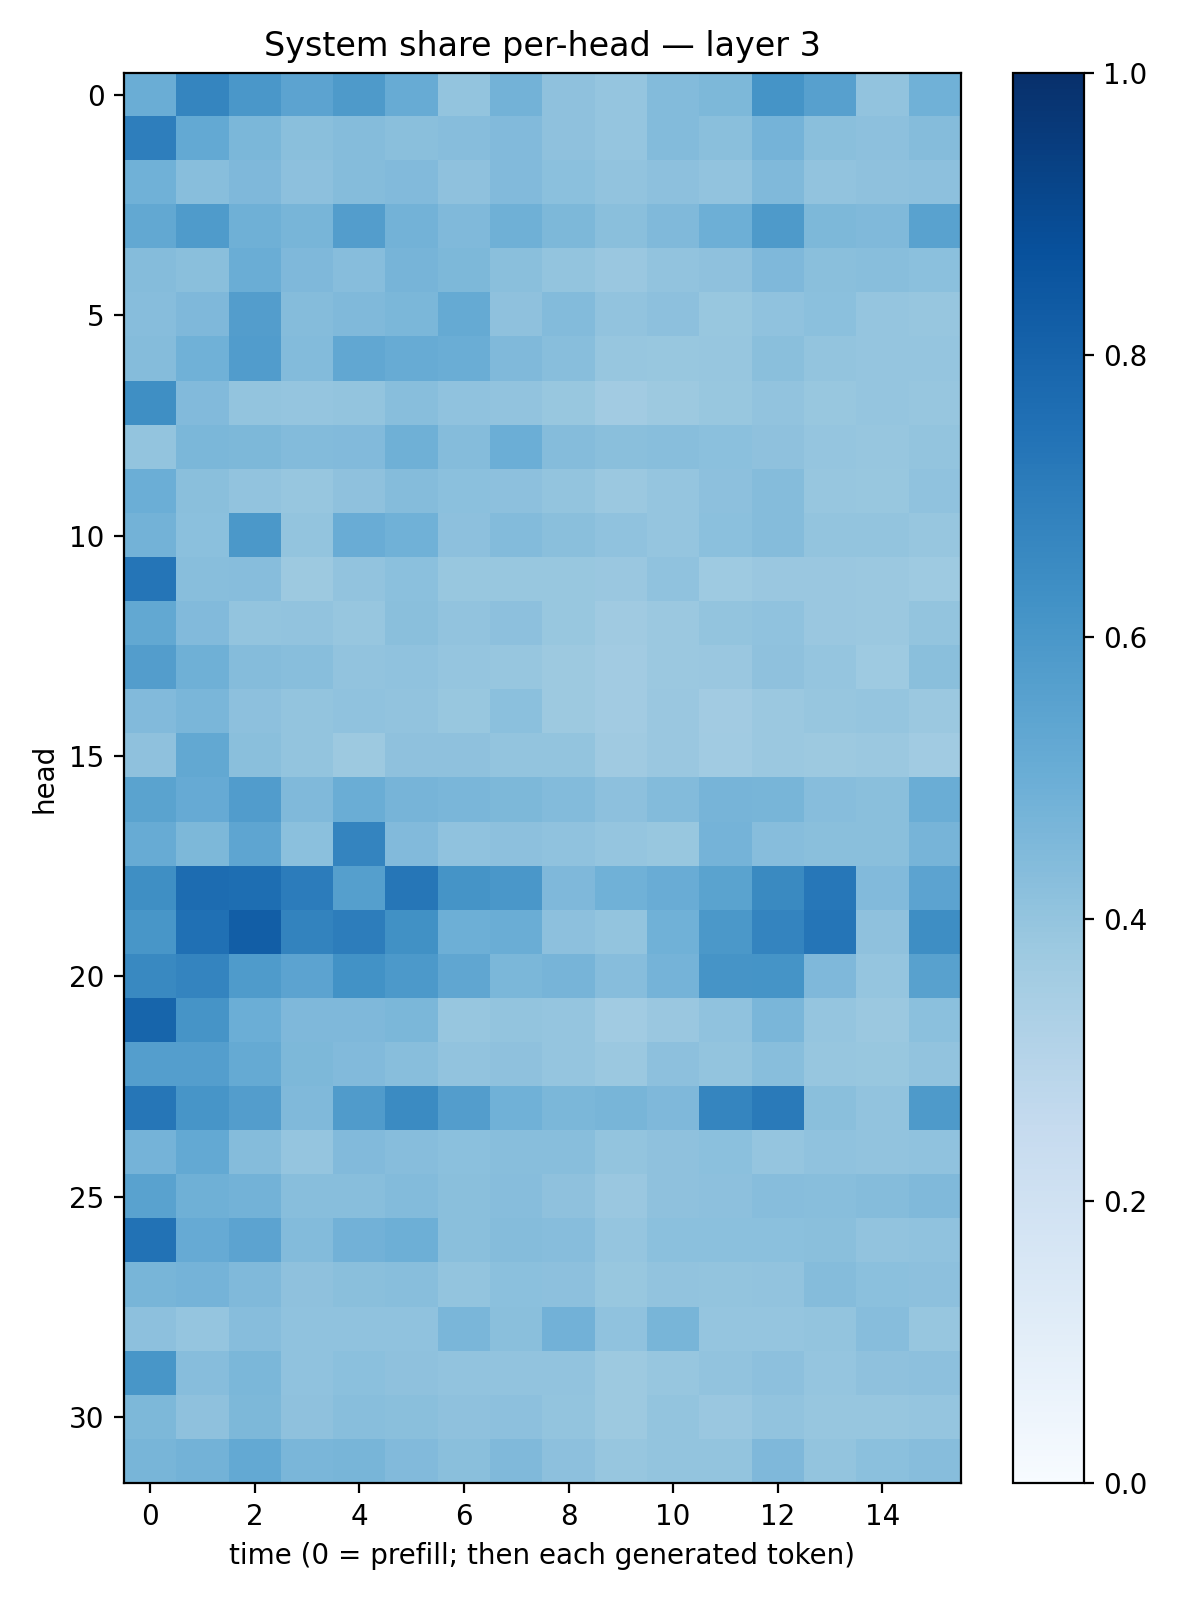

Data behind this chart, as committed beside it:
0.5020547, 0.6712047, 0.59867686, 0.5450127, 0.5889822, 0.50798833, 0.39985988, 0.47781825, 0.41247252, 0.39599732, 0.43842945, 0.45633554, 0.6132967, 0.5609103, 0.40314293, 0.48825845
0.6986, 0.5215, 0.4609, 0.4255, 0.4348, 0.4239, 0.4319, 0.4441, 0.4129, 0.3982, 0.4385, 0.4253, 0.4746, 0.4236, 0.4148, 0.4352
0.4848, 0.4262, 0.4528, 0.4147, 0.4367, 0.4441, 0.4104, 0.4437, 0.4205, 0.4031, 0.4174, 0.4042, 0.4492, 0.4055, 0.4106, 0.4141
0.5238, 0.5846, 0.4897, 0.4656, 0.5734, 0.4778, 0.4456, 0.4888, 0.454, 0.4229, 0.4488, 0.4942, 0.5892, 0.4541, 0.4487, 0.554
0.4363, 0.4223, 0.5027, 0.4512, 0.4336, 0.4708, 0.4538, 0.4241, 0.4, 0.3836, 0.4035, 0.4125, 0.4502, 0.4257, 0.4285, 0.4189
0.4333, 0.4516, 0.5715, 0.4367, 0.4469, 0.4581, 0.5188, 0.4117, 0.4391, 0.4047, 0.4168, 0.3889, 0.4076, 0.4195, 0.3961, 0.3906
0.4348, 0.4873, 0.5759, 0.4383, 0.5294, 0.5079, 0.5014, 0.4489, 0.4271, 0.3923, 0.3878, 0.3922, 0.4251, 0.4007, 0.3947, 0.3959
0.6365, 0.4415, 0.4015, 0.397, 0.3996, 0.4285, 0.4078, 0.4033, 0.39, 0.3599, 0.3758, 0.3906, 0.4059, 0.3891, 0.3963, 0.3944
0.4018, 0.4604, 0.4567, 0.44, 0.4442, 0.4918, 0.4341, 0.4989, 0.4354, 0.4257, 0.4272, 0.4192, 0.4137, 0.3965, 0.3927, 0.3987
0.4983, 0.4245, 0.4042, 0.3919, 0.4133, 0.4358, 0.4196, 0.4163, 0.4004, 0.3809, 0.3961, 0.4154, 0.437, 0.3906, 0.3883, 0.4065
0.4786, 0.4215, 0.5965, 0.402, 0.5067, 0.486, 0.4162, 0.4382, 0.4249, 0.4084, 0.3946, 0.4209, 0.4348, 0.402, 0.3987, 0.3916
0.7326, 0.4264, 0.4321, 0.3784, 0.4057, 0.4184, 0.3875, 0.3884, 0.3886, 0.3839, 0.4083, 0.3739, 0.3831, 0.3828, 0.38, 0.3728
0.5255, 0.444, 0.402, 0.406, 0.3922, 0.422, 0.4035, 0.4148, 0.3896, 0.37, 0.3808, 0.3989, 0.4074, 0.3863, 0.3817, 0.3997
0.5739, 0.4887, 0.434, 0.426, 0.4053, 0.4088, 0.3961, 0.3931, 0.3764, 0.3613, 0.3813, 0.3842, 0.4117, 0.3982, 0.3744, 0.4224
0.4414, 0.4622, 0.4156, 0.3985, 0.4092, 0.4057, 0.3885, 0.4184, 0.3783, 0.3613, 0.3851, 0.363, 0.3804, 0.394, 0.3961, 0.3805
0.4116, 0.5256, 0.4227, 0.4003, 0.3766, 0.4138, 0.414, 0.3987, 0.401, 0.3696, 0.3842, 0.3667, 0.3792, 0.3766, 0.3826, 0.3668
0.5494, 0.5145, 0.5763, 0.4455, 0.5027, 0.4705, 0.4647, 0.4536, 0.4394, 0.4149, 0.4401, 0.4704, 0.467, 0.4336, 0.4224, 0.5019
0.5109, 0.457, 0.5386, 0.419, 0.6733, 0.442, 0.4078, 0.4168, 0.4091, 0.3973, 0.3871, 0.4761, 0.4322, 0.4239, 0.4239, 0.4725
0.6342, 0.7675, 0.7614, 0.7057, 0.5634, 0.7283, 0.6144, 0.6007, 0.4527, 0.4861, 0.5073, 0.548, 0.656, 0.7242, 0.4445, 0.5466
0.6044, 0.7525, 0.8222, 0.6759, 0.7029, 0.6265, 0.493, 0.5025, 0.4151, 0.4019, 0.4862, 0.596, 0.6758, 0.7332, 0.4105, 0.64
0.6575, 0.6723, 0.5859, 0.5452, 0.6229, 0.5934, 0.5333, 0.4596, 0.4692, 0.4304, 0.4737, 0.6106, 0.6142, 0.4499, 0.3954, 0.5578
0.7935, 0.6094, 0.4988, 0.4529, 0.4514, 0.46, 0.3923, 0.4019, 0.3951, 0.3645, 0.3839, 0.4095, 0.4628, 0.3968, 0.3799, 0.4191
0.5684, 0.5693, 0.518, 0.4545, 0.4426, 0.4272, 0.4053, 0.4126, 0.3962, 0.3792, 0.4143, 0.4015, 0.4284, 0.3921, 0.3899, 0.4059
0.728, 0.6083, 0.5733, 0.4476, 0.5804, 0.6507, 0.574, 0.486, 0.4584, 0.4668, 0.4505, 0.6693, 0.7136, 0.422, 0.4038, 0.5867
0.476, 0.5233, 0.4344, 0.3982, 0.4441, 0.4334, 0.4201, 0.4263, 0.4268, 0.3996, 0.4123, 0.4193, 0.395, 0.4094, 0.405, 0.4094
0.5517, 0.4891, 0.4787, 0.4291, 0.4267, 0.441, 0.4229, 0.4304, 0.4135, 0.3857, 0.4134, 0.4151, 0.4307, 0.4291, 0.4349, 0.4482
0.7451, 0.512, 0.5438, 0.4389, 0.4806, 0.4952, 0.425, 0.4351, 0.43, 0.3978, 0.4187, 0.4196, 0.4206, 0.4235, 0.4042, 0.4096
0.467, 0.4736, 0.4479, 0.4108, 0.4231, 0.4271, 0.4022, 0.4189, 0.4153, 0.39, 0.4032, 0.4011, 0.4045, 0.4374, 0.4213, 0.4166
0.4141, 0.3954, 0.4319, 0.408, 0.4064, 0.4092, 0.463, 0.4229, 0.4808, 0.4076, 0.4657, 0.3958, 0.3958, 0.4009, 0.4318, 0.3935
0.6041, 0.4299, 0.4584, 0.4063, 0.4186, 0.4112, 0.4031, 0.4044, 0.403, 0.3779, 0.3931, 0.4037, 0.4145, 0.3952, 0.4134, 0.4163
0.4553, 0.4123, 0.4543, 0.4116, 0.4283, 0.4252, 0.4126, 0.4146, 0.4005, 0.3764, 0.3986, 0.3864, 0.4042, 0.3938, 0.3915, 0.3949
0.4656, 0.4768, 0.5204, 0.4646, 0.466, 0.4424, 0.4246, 0.446, 0.4143, 0.3916, 0.3991, 0.3992, 0.4506, 0.3988, 0.4192, 0.4317
